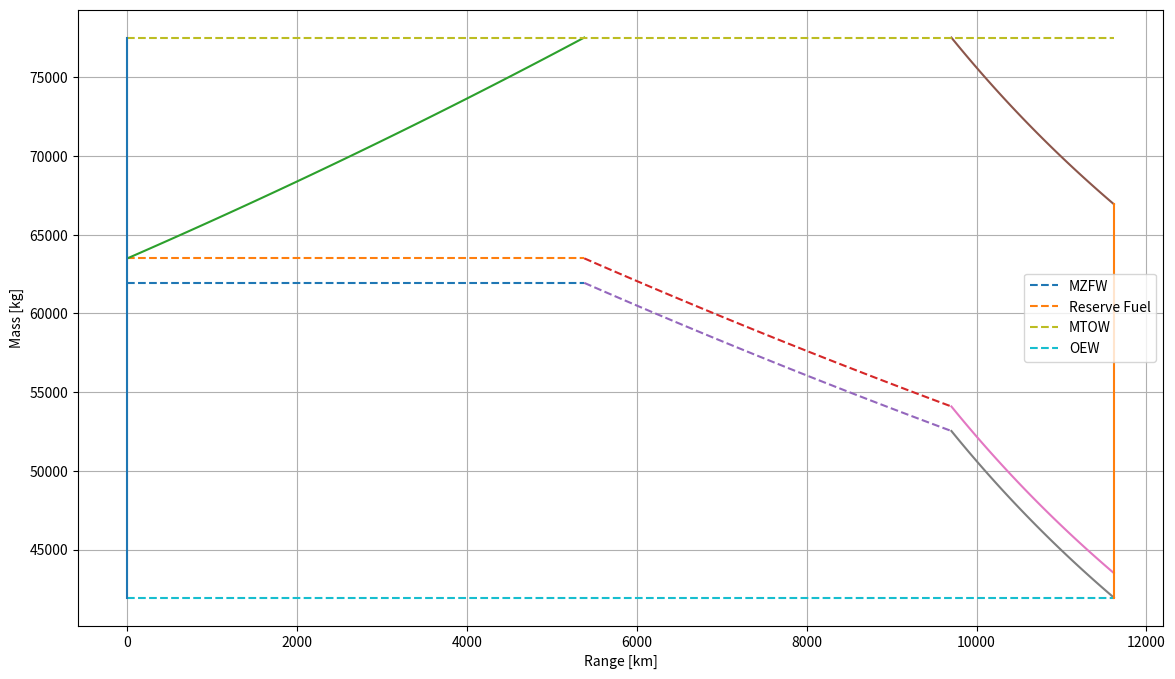

Here is the Python script that generated this plot:
# -*- coding: utf-8 -*-
"""
Used in the conceptual stage to estimate main parameters for concept selection
Outputs are
Payload range diagram
Weight
Volume
Cost 
"""

from numpy import*
from matplotlib import pyplot as plt


#%% ------------------------ INPUTS ------------------------
MTOW = 77530.96818;				# [kg]
OEW = 41945.09918;				# [kg]
Payload_max = 20*1000;			# [kg]
Max_Fuel_cap = 25*1000;			# [kg]
# ---------------------- Constants ----------------------
g = 9.81;						# [m/s^2]
M = 0.78;						# [-]
# ---------------------- Variables ----------------------
h = 10970;						# km = FL360
cj = 1.132*10**(-5);				# [kg/Ns]
L_D = 13;						# [-]
Weight_frac = 1/0.8544;			# [-]

#%% ------------------------ Functions ------------------------
def ISA_trop(h):
	""" This function computes the atmospheric properties 
		within the troposphere
	Input:
		h = altitude [m]
	Output:
		T = Temperature [K]
		p = Pressure [Pa]
		rho = Densituy [kg/m^3]
		a = spped of sound [m/s]
	"""
	T = 288.15 - 0.0065*h;
	p = 101325*(T/288.15)**(-g/(-0.0065*287));
	rho = 1.225*(T/288.15)**(-g/(-0.0065*287) - 1);
	a = sqrt(1.4*287*T);
	
	return T, p, rho, a;

def RangeJet(g, M, a, cj, L_D, Weight_frac):
	""" This function computes the range that can be obtained by a 
		jet aircraft
	Input:
		V = cruise velocity [m/s]
		cj = Thrust specific fuel consumption [kg/Ns]
		L_D = Lift to Drag ratio [-]
		Weight_frac = weight fraction before and after cruise phase [-]
	Output:
		R = Range [m]
	"""
	V = M*a;
	R = (V/(cj*g))*L_D*log(Weight_frac);
	return R;

def PayloadRangeDiagram_JET(MTOW, OEW, Payload_max, reserve_fuel_frac, Max_Fuel_cap, Range_func_args):
	""" This function generates the payload range diagram 
		for a given JET aircraft.
	Input:
		MTOW = Max Take Off Weight [kg]
		OEW = Operational Empty Weight [kg]
		Payload_max = Maximum Payload [kg]
		reserve_fuel_frac = Fraction of the total fuel that is reserve fuel [-]
		Max_Fuel_cap = Maximum fuel capacity [kg]
		Range_func_args = Arguments to pass onto Range function
	Output:
		Payload Range Diagram Plot
	"""
	fig = plt.figure(figsize = (14, 8));
	# Harmonic Range
	MZFW = OEW + Payload_max;
	Fuel_Weight = MTOW - MZFW;	Reserve_fuel = reserve_fuel_frac*Fuel_Weight;	Trip_fuel = Fuel_Weight - Reserve_fuel;
	MZFW_inc_res_fuel = MZFW + Reserve_fuel;
	fuel_arr = linspace(0, MTOW - MZFW_inc_res_fuel, 100);
	R_Harmonic = RangeJet(*Range_func_args, (MZFW_inc_res_fuel + fuel_arr)/MZFW_inc_res_fuel)/1000;
	
	plt.plot(R_Harmonic, MZFW*ones_like(R_Harmonic), '--', label = "MZFW");
	plt.plot(R_Harmonic, MZFW_inc_res_fuel*ones_like(R_Harmonic), '--', label = "Reserve Fuel");
	plt.plot(R_Harmonic, MZFW_inc_res_fuel + fuel_arr);
	# Design Range
	payload_arr = linspace(MZFW_inc_res_fuel, (MTOW - Max_Fuel_cap + Reserve_fuel), 100);
	R_Design = RangeJet(*Range_func_args, MTOW/payload_arr)/1000;

	plt.plot(R_Design, payload_arr, '--');
	plt.plot(R_Design, payload_arr - Reserve_fuel, '--');
	# Ferry Range
	payload_ferry_arr = linspace(MTOW - Max_Fuel_cap + Reserve_fuel, OEW + Reserve_fuel, 100);
	TOW = (MTOW - (payload_ferry_arr[0] - payload_ferry_arr));
	R_Ferry = RangeJet(*Range_func_args, TOW/(payload_ferry_arr))/1000;

	plt.plot(R_Ferry, TOW);
	plt.plot(R_Ferry, payload_ferry_arr);
	plt.plot(R_Ferry, payload_ferry_arr - Reserve_fuel);

	R = concatenate((R_Harmonic, R_Design, R_Ferry));
	plt.plot(R, MTOW*ones_like(R), '--', label = "MTOW");
	plt.plot(R, OEW*ones_like(R), '--', label = "OEW");
	plt.plot([0, 0], [MTOW, OEW]);
	plt.plot([R[-1], R[-1]], [TOW[-1], OEW]);

	plt.xlabel("Range [km]");
	plt.ylabel("Mass [kg]");
	plt.grid(True);
	plt.legend();
	plt.show();
	return 0;

#%% ------------------------ MAIN -----------------------
T, p, rho, a = ISA_trop(h);
R = RangeJet(g, M, a, cj, L_D, Weight_frac);
PayloadRangeDiagram_JET(MTOW, OEW, Payload_max, 0.1, Max_Fuel_cap, (g, M, a, cj, L_D));
